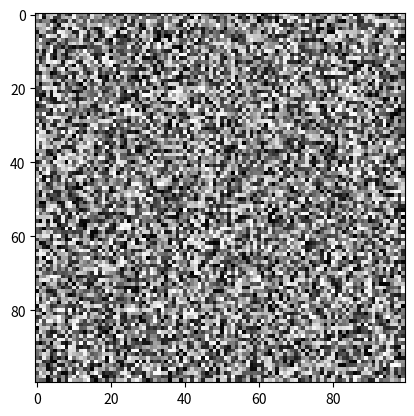

Here is the Python script that generated this plot:
import matplotlib.pyplot as plt
import numpy as np
import math as m

X = np.random.random((100, 100)) # sample 2D array
plt.imshow(X, cmap="gray")
plt.show()

print(m.exp(-0.2))

init_lr = 1e-3
final_lr = 1e-5
epoch = 10
lr_decay_epoch = 120

lr = init_lr - (init_lr - final_lr)*(1-m.exp(-epoch/lr_decay_epoch))
print('learning rate' + str(lr))

data1 = np.zeros((3))
bla = 2

data2 = np.append(data1, bla)

print(data2.shape)